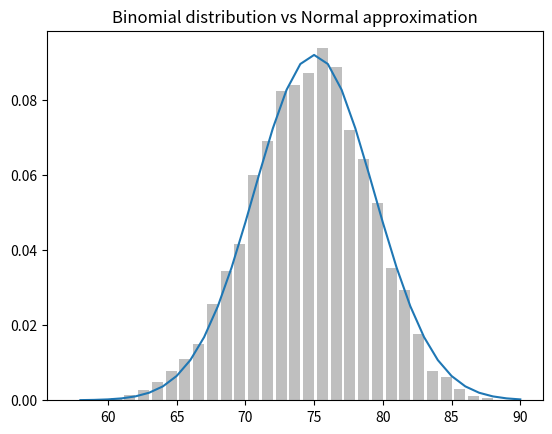

Write the Python code that produced this figure.
from __future__ import division

import math
import random
from collections import Counter

from matplotlib import pyplot as plt


def random_kid():
    return random.choice(['boy', 'girl'])


both_girls = 0
older_girl = 0
either_girl = 0

random.seed(0)
for _ in range(10000):
    younger = random_kid()
    older = random_kid()
    if older == 'girl':
        older_girl += 1
    if older == 'girl' and younger == 'girl':
        both_girls += 1
    if older == 'girl' or younger == 'girl':
        either_girl += 1


# print "P(both | older):", both_girls / older_girl
# print "P(both | either):", both_girls / either_girl


def uniform_pdf(x):
    return 1 if 0 <= x < 1 else 0


def uniform_cdf(x):
    if x < 0:
        return 0
    elif x < 1:
        return x
    else:
        return 1


def normal_pdf(x, mu=0, sigma=1):
    sqrt_two_pi = math.sqrt(2 * math.pi)
    return math.exp(-(x - mu) ** 2 / 2 / sigma ** 2) / sqrt_two_pi * sigma


xs = [x / 10.0 for x in range(-50, 50)]


# plt.plot(xs, [normal_pdf(x, sigma=1) for x in xs], '-', label='mu=0,sigma=1')
# plt.plot(xs, [normal_pdf(x, sigma=2) for x in xs], '--', label='mu=0,sigma=2')
# plt.plot(xs, [normal_pdf(x, sigma=0.5) for x in xs], ':', label='mu=0,sigma=0.5')
# plt.plot(xs, [normal_pdf(x, mu=-1) for x in xs], '-.', label='mu=-1,sigma=1')
# plt.legend()
# plt.title("Various normal pdfs")


# plt.show()


def normal_cdf(x, mu=0, sigma=1):
    return (1 + math.erf((x - mu) / math.sqrt(2) / sigma)) / 2


# plt.plot(xs, [normal_cdf(x, sigma=1) for x in xs], '-', label='mu=0,sigma=1')
# plt.plot(xs, [normal_cdf(x, sigma=2) for x in xs], '--', label='mu=0,sigma=2')
# plt.plot(xs, [normal_cdf(x, sigma=0.5) for x in xs], ':', label='mu=0,sigma=0.5')
# plt.plot(xs, [normal_cdf(x, mu=-1) for x in xs], '-.', label='mu=-1,sigma=1')
# plt.legend(loc=4)
# plt.title("Various normal cdfs")


# plt.show()

def inverse_normal_cdf(p, mu=0, sigma=1, tolerance=0.00001):
    """find approximate inverse using binary search"""

    if mu != 0 or sigma != 1:
        return mu + sigma * inverse_normal_cdf(p, tolerance=tolerance)

    low_z, low_p = -10.0, 0
    hi_z, hi_p = 10, 1
    while hi_z - low_z > tolerance:
        mid_z = (low_z + hi_z) / 2
        mid_p = normal_cdf(mid_z)
        if mid_p < p:
            low_z, low_p = mid_z, mid_p
        elif mid_p > p:
            hi_z, hi_p = mid_z, mid_p
        else:
            break
    return mid_z


def bernoulli_trial(p):
    return 1 if random.random() < p else 0


def binomial(n, p):
    return sum(bernoulli_trial(p) for _ in range(n))


def make_hist(p, n, num_points):
    data = [binomial(n, p) for _ in range(num_points)]

    histogram = Counter(data)
    plt.bar([x - 0.4 for x in histogram.keys()],
            [v / num_points for v in histogram.values()],
            0.8,
            color='0.75')

    mu = p * n
    sigma = math.sqrt(n * p * (1 - p))

    xs = range(min(data), max(data) + 1)
    ys = [normal_cdf(i + 0.5, mu, sigma) - normal_cdf(i - 0.5, mu, sigma) for i in xs]
    plt.plot(xs, ys)
    plt.title("Binomial distribution vs Normal approximation")
    plt.show()


make_hist(0.75, 100, 10000)
